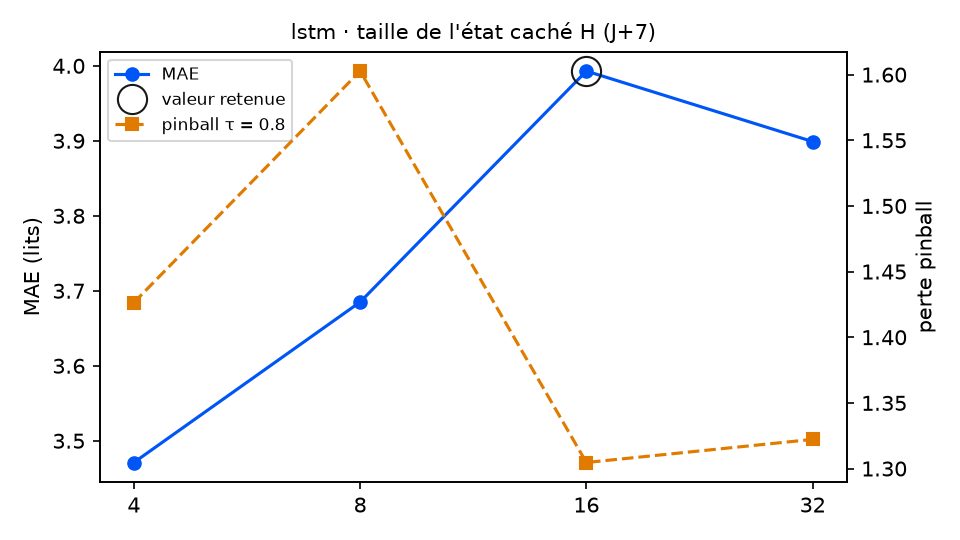

The file beside this chart, header and first rows:
variante; MAE; RMSE; biais; pinball τ=0.8; couverture 90 %; temps (s); DM p (pinball τ=0.8); p Holm; DM p (MAE); vs choix retenu
cache_lstm = 4; 3.471; 4.102; -1.569; 1.426; 65.5; 4.1; 0.2849; 0.5698; 0.0026; équivalent
cache_lstm = 8; 3.685; 4.337; -1.766; 1.603; 58.2; 5.0; 0.0162; 0.0486; 0.0384; moins bon
cache_lstm = 16 (retenu); 3.993; 4.704; -2.003; 1.305; 65.5; 6.6; ; ; ; — choix retenu
cache_lstm = 32; 3.899; 4.629; -2.012; 1.322; 75.1; 10.2; 0.8268; 0.8268; 0.4107; équivalent
